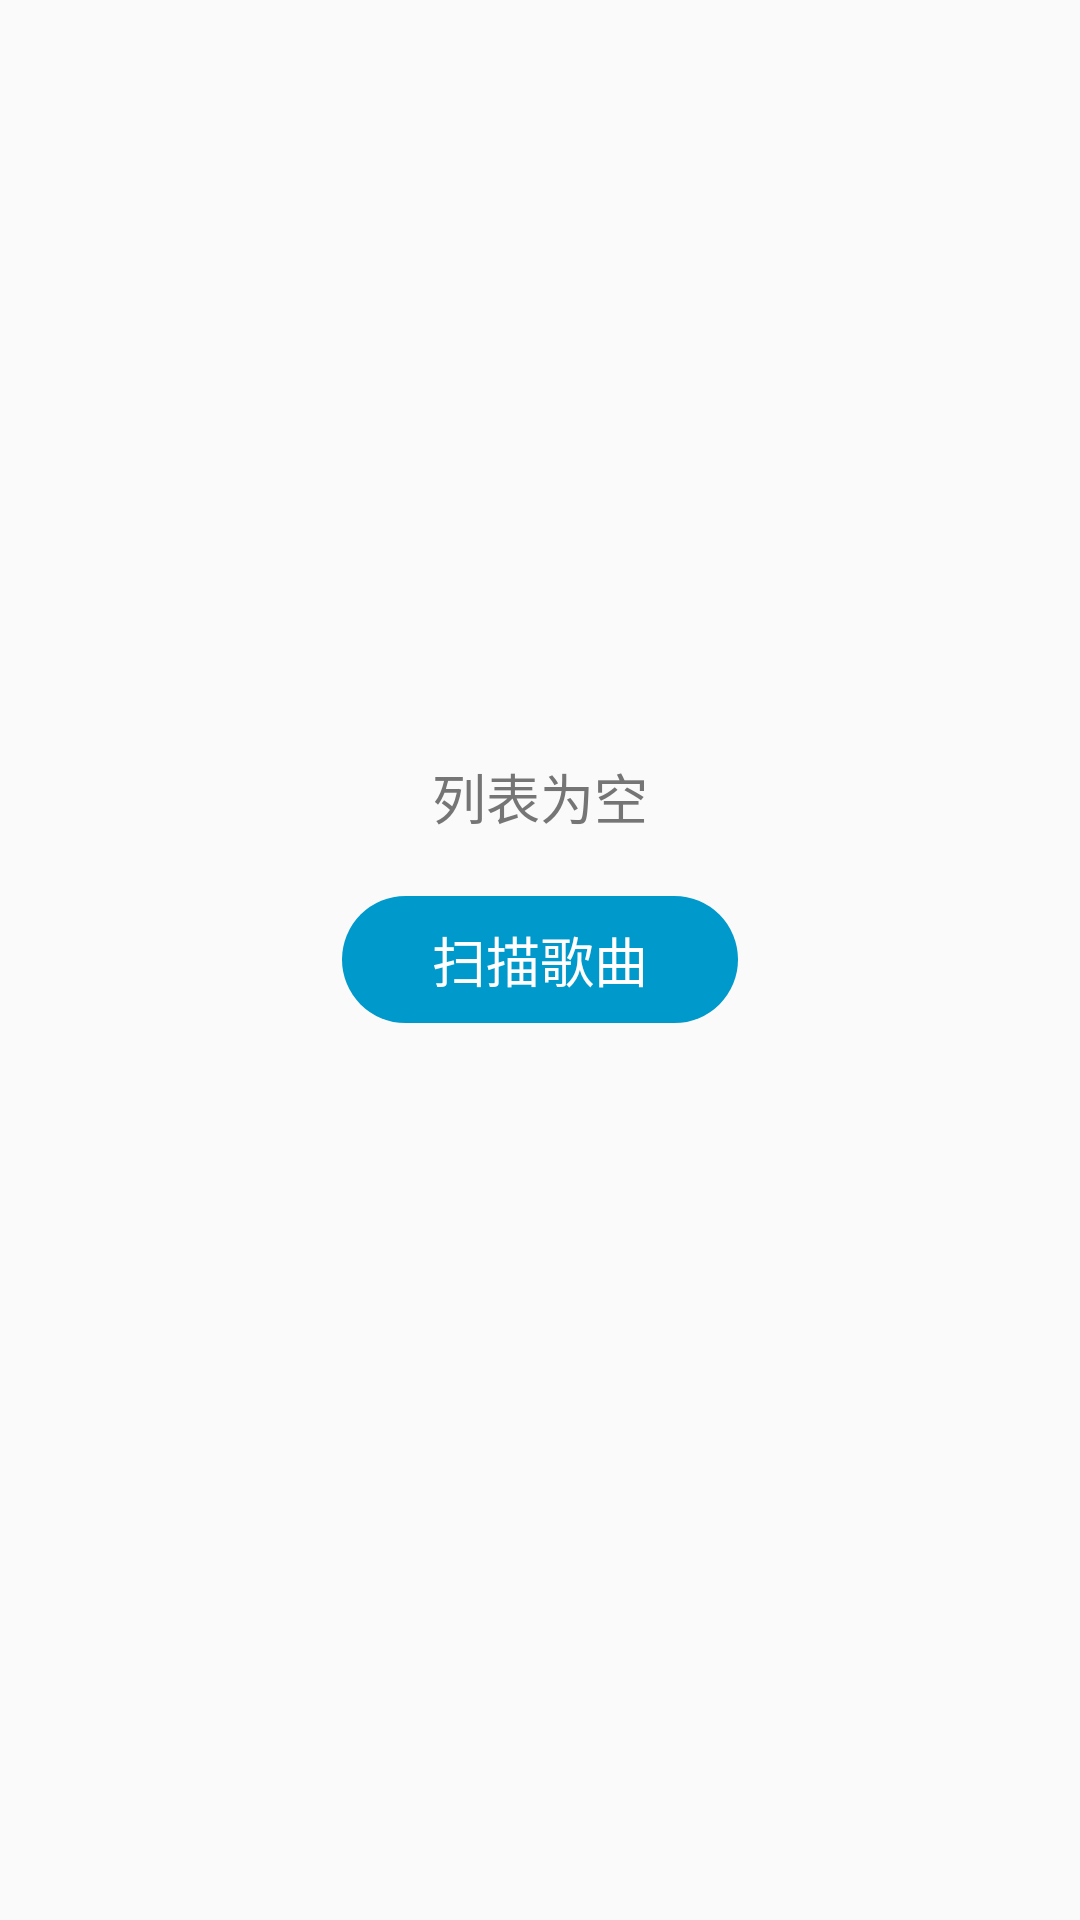

Reconstruct the res/layout file that produces this screen, plus the resources it refers to.
<!-- AndroidManifest.xml: application theme AppTheme -->
<!-- res/layout/layout_empty.xml -->
<?xml version="1.0" encoding="utf-8"?>
<RelativeLayout xmlns:android="http://schemas.android.com/apk/res/android"
    android:id="@+id/layout_empty"
    android:layout_width="match_parent"
    android:layout_height="match_parent">

    <TextView
        android:id="@+id/tv_scan"
        android:layout_width="wrap_content"
        android:layout_height="wrap_content"
        android:layout_centerHorizontal="true"
        android:layout_centerVertical="true"
        android:background="@drawable/selector_btn_blue_round"
        android:paddingBottom="8dp"
        android:paddingLeft="30dp"
        android:paddingRight="30dp"
        android:paddingTop="8dp"
        android:text="@string/scan"
        android:textColor="@color/white"
        android:textSize="18sp" />

    <TextView
        android:layout_width="wrap_content"
        android:layout_height="wrap_content"
        android:layout_above="@id/tv_scan"
        android:layout_centerHorizontal="true"
        android:layout_marginBottom="20dp"
        android:text="@string/list_empty"
        android:textColor="@color/colorSecondaryText"
        android:textSize="18sp" />

</RelativeLayout>
<!-- resources referenced by this layout -->
<resources>
  <color name="colorSecondaryText">#757575</color>
  <color name="white">#ffffff</color>
  <!-- drawable selector_btn_blue_round (drawable) -->
  <?xml version="1.0" encoding="utf-8"?>
  <selector xmlns:android="http://schemas.android.com/apk/res/android">
  
      <item android:drawable="@drawable/bg_blue_light_round" android:state_pressed="true" />
      <item android:drawable="@drawable/bg_blue_dark_round" />
  </selector>
  <string name="list_empty">列表为空</string>
  <string name="scan">扫描歌曲</string>
  <style name="AppTheme" parent="Theme.AppCompat.Light.DarkActionBar">
          
          <item name="colorPrimary">@color/colorPrimary</item>
          <item name="colorPrimaryDark">@color/colorPrimaryDark</item>
          <item name="colorAccent">@color/colorAccent</item>
      </style>
  <!-- drawable bg_blue_light_round (drawable) -->
  <?xml version="1.0" encoding="utf-8"?>
  <shape xmlns:android="http://schemas.android.com/apk/res/android"
      android:shape="rectangle">
  
      <solid android:color="@android:color/holo_blue_light" />
      <corners
          android:bottomLeftRadius="400dp"
          android:bottomRightRadius="400dp"
          android:topLeftRadius="400dp"
          android:topRightRadius="400dp" />
  </shape>
  <!-- drawable bg_blue_dark_round (drawable) -->
  <?xml version="1.0" encoding="utf-8"?>
  <shape xmlns:android="http://schemas.android.com/apk/res/android"
      android:shape="rectangle">
  
      <solid android:color="@android:color/holo_blue_dark" />
      <corners
          android:bottomLeftRadius="400dp"
          android:bottomRightRadius="400dp"
          android:topLeftRadius="400dp"
          android:topRightRadius="400dp" />
  </shape>
  <color name="colorPrimary">#2196F3</color>
  <color name="colorPrimaryDark">#2196F3</color>
  <color name="colorAccent">#00BCD4</color>
</resources>
